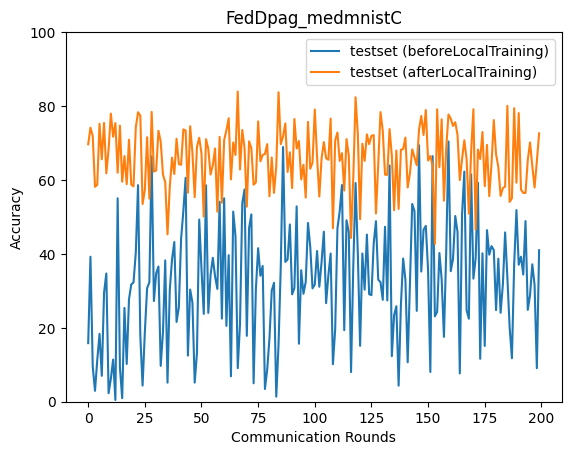

Source data for this figure (header and first rows):
epoch, accuracy_test_before, accuracy_test_after
0, 15.85, 69.65
1, 39.22, 74.14
2, 9.551, 71.91
3, 2.941, 58.14
4, 11.3, 58.7
5, 18.37, 75.22
6, 6.994, 65.6
7, 29.52, 75.42
8, 34.71, 61.81
9, 2.303, 68.26
10, 6.25, 77.96
11, 11.4, 71.71
12, 0.4624, 75.38
13, 55.04, 61.96
14, 9.259, 74.69
15, 0.96, 59.52
16, 25.39, 66.46
17, 10.21, 58.88
18, 27.7, 70.88
19, 31.73, 58.78
20, 32.28, 58.27
21, 40.26, 74.18
22, 58.59, 78.33
23, 17.89, 77.4
24, 4.371, 53.5
25, 18.85, 57.32
26, 30.74, 71.57
27, 32.32, 54.94
28, 66.4, 78.41
29, 27.25, 62.28
30, 34.76, 62.56
31, 36.59, 73.31
32, 9.687, 70.37
33, 18.81, 61.47
34, 38.23, 59.36
35, 5.15, 45.28
36, 30.22, 58.1
37, 38.54, 66.04
38, 43.21, 61.6
39, 21.59, 71.16
40, 25.51, 64.31
41, 44.09, 64.09
42, 51.64, 73.68
43, 60.59, 73.38
44, 12.48, 56.55
45, 30.36, 74.55
46, 26.85, 67.34
47, 5.166, 55.35
48, 13.2, 68.94
49, 49.28, 71.43
50, 35.83, 67.12
51, 23.76, 50.12
52, 58.56, 71.04
53, 24.03, 68.45
54, 34.33, 61.47
55, 38.94, 64.02
56, 33.89, 68.53
57, 30.52, 51.41
58, 54.09, 71.66
59, 22.49, 53.83
... 140 more rows
